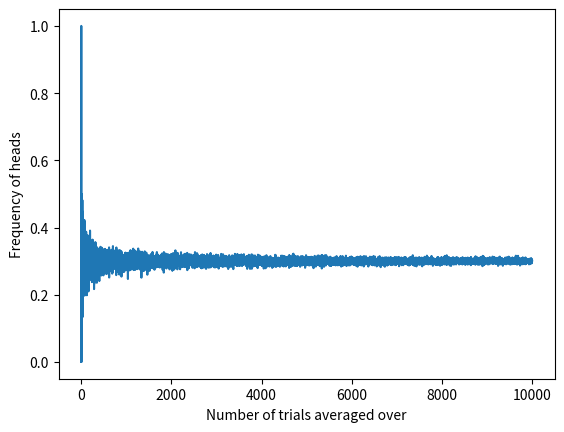

Source code (Python):
import random
import matplotlib.pyplot as plt

p=0.3
headsfreq=[]
maxtrials=10000

for n in range(maxtrials):
	heads=0.0
	for i in range(n+1):
		if(random.random()<=p):
			heads+=1

	headsfreq.append(heads/(n+1))

#print(headsfreq)
plt.plot(range(maxtrials),headsfreq)
plt.xlabel("Number of trials averaged over")
plt.ylabel("Frequency of heads")
plt.show()
